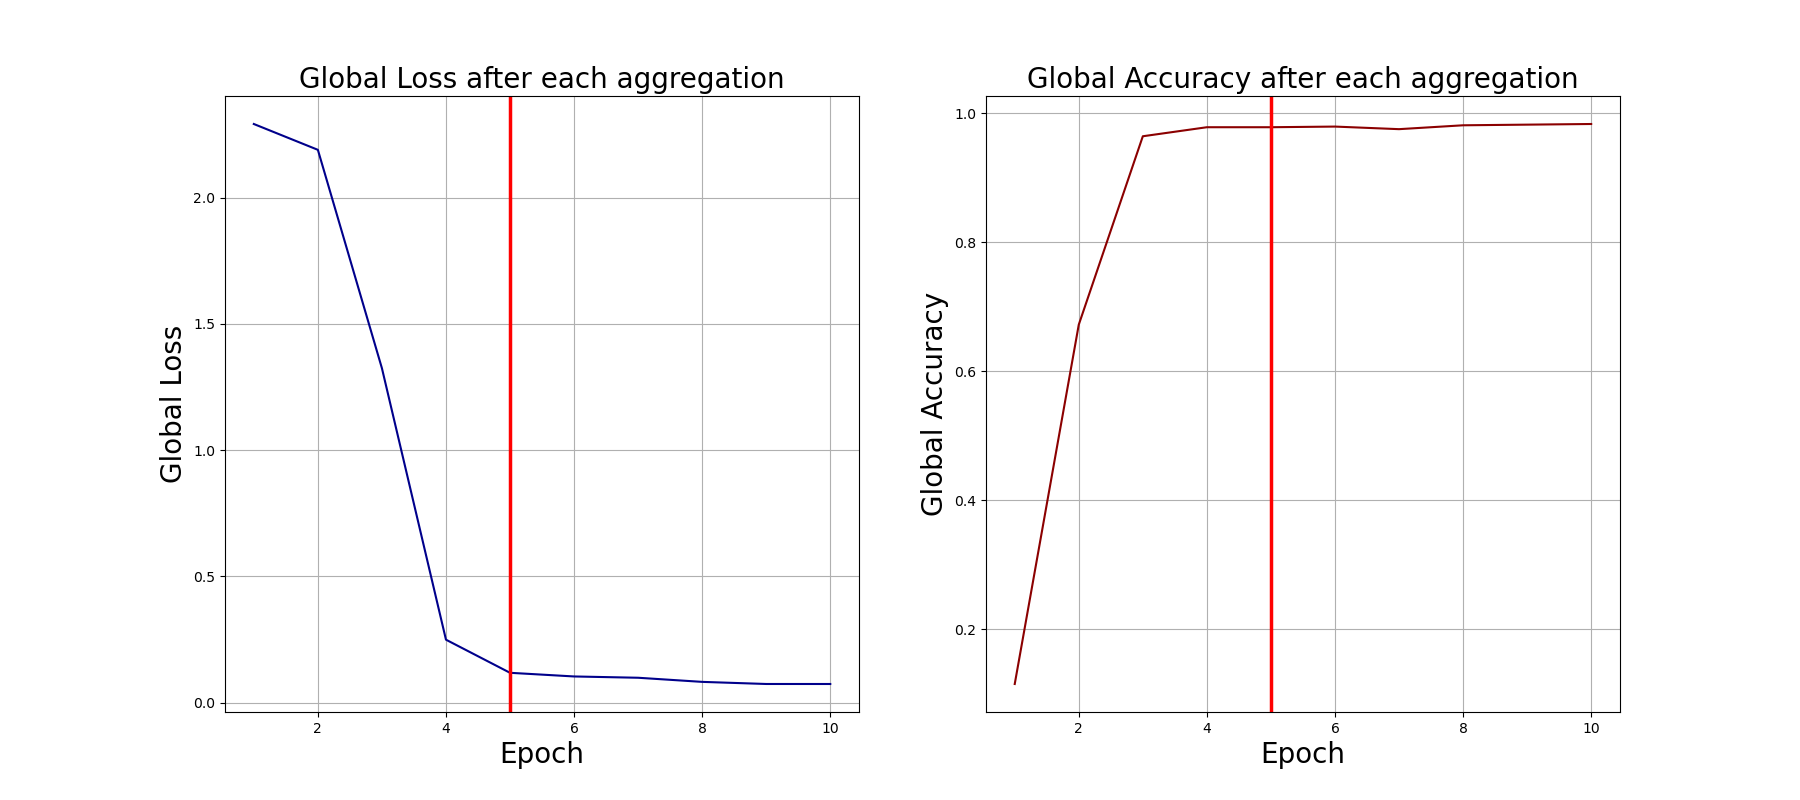

Data behind this chart, as committed beside it:
0, 2.290982723236084, 0.115
1, 2.189, 0.672
2, 1.324, 0.964
3, 0.2498, 0.978
4, 0.1188, 0.978
5, 0.1043, 0.979
6, 0.09915, 0.975
7, 0.08283, 0.981
8, 0.07448, 0.982
9, 0.07443, 0.983
